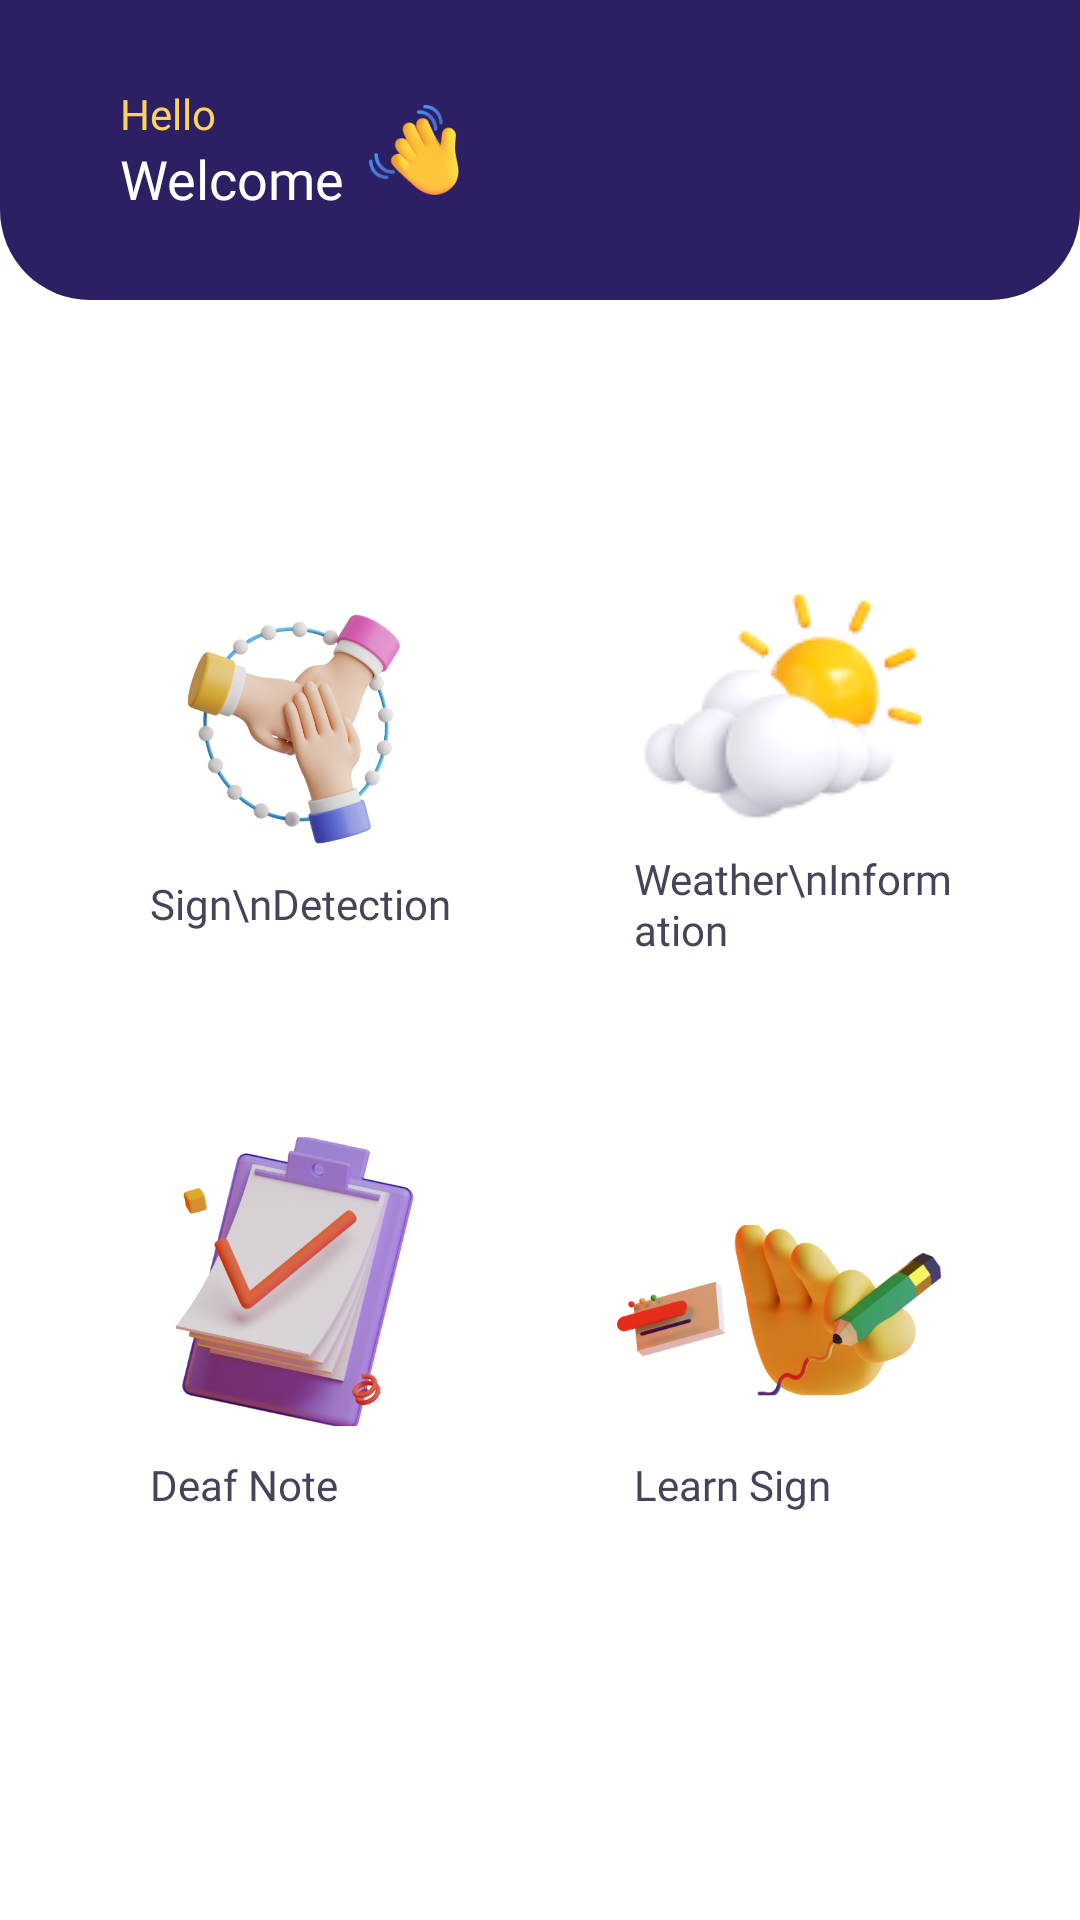

Layout XML and referenced resources for this Android screen:
<!-- AndroidManifest.xml: application theme Theme.Capstone -->
<!-- res/layout/fragment_home_deaf.xml -->
<?xml version="1.0" encoding="utf-8"?>
<androidx.constraintlayout.widget.ConstraintLayout xmlns:android="http://schemas.android.com/apk/res/android"
    xmlns:app="http://schemas.android.com/apk/res-auto"
    xmlns:tools="http://schemas.android.com/tools"
    android:layout_width="match_parent"
    android:layout_height="match_parent"
    tools:context=".ui.HomeDeafFragment">

    <com.google.android.material.appbar.AppBarLayout
        android:id="@+id/constraintLayout"
        android:layout_width="match_parent"
        android:layout_height="100dp"
        android:background="@drawable/app_bar"
        app:layout_constraintEnd_toEndOf="parent"
        app:layout_constraintStart_toStartOf="parent"
        app:layout_constraintTop_toTopOf="parent">

        <LinearLayout
            android:layout_width="wrap_content"
            android:layout_height="wrap_content"
            android:layout_marginStart="40dp"
            android:gravity="center"
            android:orientation="horizontal"
            app:layout_constraintBottom_toBottomOf="parent"
            app:layout_constraintStart_toStartOf="parent"
            app:layout_constraintTop_toTopOf="parent"
            app:layout_constraintVertical_bias="0.6">

            <LinearLayout
                android:layout_width="wrap_content"
                android:layout_height="wrap_content"
                android:gravity="center|start"
                android:orientation="vertical">

                <TextView
                    android:id="@+id/textView1"
                    android:layout_width="wrap_content"
                    android:layout_height="wrap_content"
                    android:fontFamily="@font/poppins"
                    android:text="Hello"
                    android:textColor="@color/yellow"
                    android:textSize="14sp" />

                <TextView
                    android:id="@+id/textView2"
                    android:layout_width="wrap_content"
                    android:layout_height="wrap_content"
                    android:fontFamily="@font/poppins_medium"
                    android:text="Welcome"
                    android:textColor="@color/white"
                    android:textSize="18sp" />
            </LinearLayout>

            <ImageView
                android:id="@+id/imageView"
                android:layout_width="30dp"
                android:layout_height="wrap_content"
                android:layout_gravity="center"
                android:layout_marginStart="8dp"
                app:srcCompat="@drawable/wave_welcome" />
        </LinearLayout>

    </com.google.android.material.appbar.AppBarLayout>

    <GridLayout
        android:id="@+id/gridLayout"
        android:layout_width="350dp"
        android:layout_height="wrap_content"
        android:layout_gravity="center"
        android:layout_marginTop="60dp"
        android:background="@color/white"
        android:columnCount="2"
        android:rowCount="2"
        app:layout_constraintEnd_toEndOf="parent"
        app:layout_constraintStart_toStartOf="parent"
        app:layout_constraintTop_toBottomOf="@+id/constraintLayout">

        <LinearLayout
            android:id="@+id/sign_detection"
            android:layout_width="131.3dp"
            android:layout_height="157.57dp"
            android:layout_marginStart="27.5dp"
            android:layout_marginTop="19dp"
            android:layout_marginEnd="30dp"
            android:layout_marginBottom="26dp"
            android:background="@drawable/feature_grid"
            android:elevation="10dp"
            android:gravity="center"
            android:orientation="vertical">

            <ImageView
                android:layout_width="95dp"
                android:layout_height="77dp"
                android:src="@drawable/sign_detection" />

            <TextView
                android:layout_width="match_parent"
                android:layout_height="wrap_content"
                android:layout_marginStart="15dp"
                android:layout_marginTop="10dp"
                android:layout_marginEnd="10dp"
                android:fontFamily="@font/poppins_semibold"
                android:lineHeight="17dp"
                android:text="Sign\nDetection"
                android:textAlignment="textStart"
                android:textColor="@color/grey2" />

        </LinearLayout>

        <LinearLayout
            android:id="@+id/weather_information"
            android:layout_width="131.3dp"
            android:layout_height="157.57dp"
            android:layout_marginTop="19dp"
            android:layout_marginBottom="26dp"
            android:background="@drawable/feature_grid"
            android:elevation="10dp"
            android:gravity="center"
            android:orientation="vertical">

            <ImageView
                android:layout_width="95dp"
                android:layout_height="77dp"
                android:src="@drawable/weather_information" />

            <TextView
                android:layout_width="match_parent"
                android:layout_height="wrap_content"
                android:layout_marginStart="15dp"
                android:layout_marginTop="10dp"
                android:layout_marginEnd="10dp"
                android:fontFamily="@font/poppins_semibold"
                android:lineHeight="17dp"
                android:text="Weather\nInformation"
                android:textAlignment="textStart"
                android:textColor="@color/grey2" />

        </LinearLayout>

        <LinearLayout
            android:id="@+id/deaf_note"
            android:layout_width="131.3dp"
            android:layout_height="157.57dp"
            android:layout_marginStart="27.5dp"
            android:layout_marginEnd="30dp"
            android:layout_marginBottom="26dp"
            android:background="@drawable/feature_grid"
            android:elevation="10dp"
            android:gravity="center"
            android:orientation="vertical">

            <ImageView
                android:layout_width="81dp"
                android:layout_height="97dp"
                android:src="@drawable/deaf_note" />

            <TextView
                android:layout_width="match_parent"
                android:layout_height="wrap_content"
                android:layout_marginStart="15dp"
                android:layout_marginTop="10dp"
                android:layout_marginEnd="10dp"
                android:fontFamily="@font/poppins_semibold"
                android:lineHeight="17dp"
                android:text="Deaf Note"
                android:textAlignment="textStart"
                android:textColor="@color/grey2" />

        </LinearLayout>

        <LinearLayout
            android:id="@+id/learn_sign"
            android:layout_width="131.3dp"
            android:layout_height="157.57dp"
            android:layout_marginBottom="26dp"
            android:background="@drawable/feature_grid"
            android:elevation="10dp"
            android:gravity="center"
            android:orientation="vertical">

            <ImageView
                android:layout_width="110dp"
                android:layout_height="57dp"
                android:layout_marginTop="30dp"
                android:src="@drawable/learn_sign" />

            <TextView
                android:layout_width="match_parent"
                android:layout_height="wrap_content"
                android:layout_marginStart="15dp"
                android:layout_marginTop="20dp"
                android:layout_marginEnd="10dp"
                android:fontFamily="@font/poppins_semibold"
                android:lineHeight="17dp"
                android:text="Learn Sign"
                android:textAlignment="textStart"
                android:textColor="@color/grey2" />

        </LinearLayout>
    </GridLayout>



</androidx.constraintlayout.widget.ConstraintLayout>
<!-- resources referenced by this layout -->
<resources>
  <color name="grey2">#45455A</color>
  <color name="white">#FFFFFFFF</color>
  <color name="yellow">#FBD460</color>
  <!-- drawable app_bar (drawable) -->
  <?xml version="1.0" encoding="utf-8"?>
  <shape xmlns:android="http://schemas.android.com/apk/res/android"><solid android:color="#5089fa" />
      <corners
          android:bottomLeftRadius="30dp"
          android:bottomRightRadius="30dp" />
      <solid android:color="@color/blue"/>
  </shape>
  <!-- drawable deaf_note: png bitmap (drawable, 100373 bytes) -->
  <!-- drawable learn_sign: png bitmap (drawable, 59368 bytes) -->
  <!-- drawable sign_detection: png bitmap (drawable, 118723 bytes) -->
  <!-- drawable wave_welcome: png bitmap (drawable, 11637 bytes) -->
  <!-- drawable weather_information: png bitmap (drawable, 7308 bytes) -->
  <style name="Theme.Capstone" parent="Base.Theme.Capstone" />
  <color name="blue">#2C1F63</color>
  <style name="Base.Theme.Capstone" parent="Theme.MaterialComponents.DayNight.NoActionBar">
          
          
          <item name="android:actionBarWidgetTheme">@style/SearchViewHint</item>
      </style>
  <style name="SearchViewHint" parent="@android:style/Theme.Holo">
          <item name="android:textColorHint">@color/white</item>
          <item name="android:editTextColor">@android:color/white</item>
      </style>
</resources>
